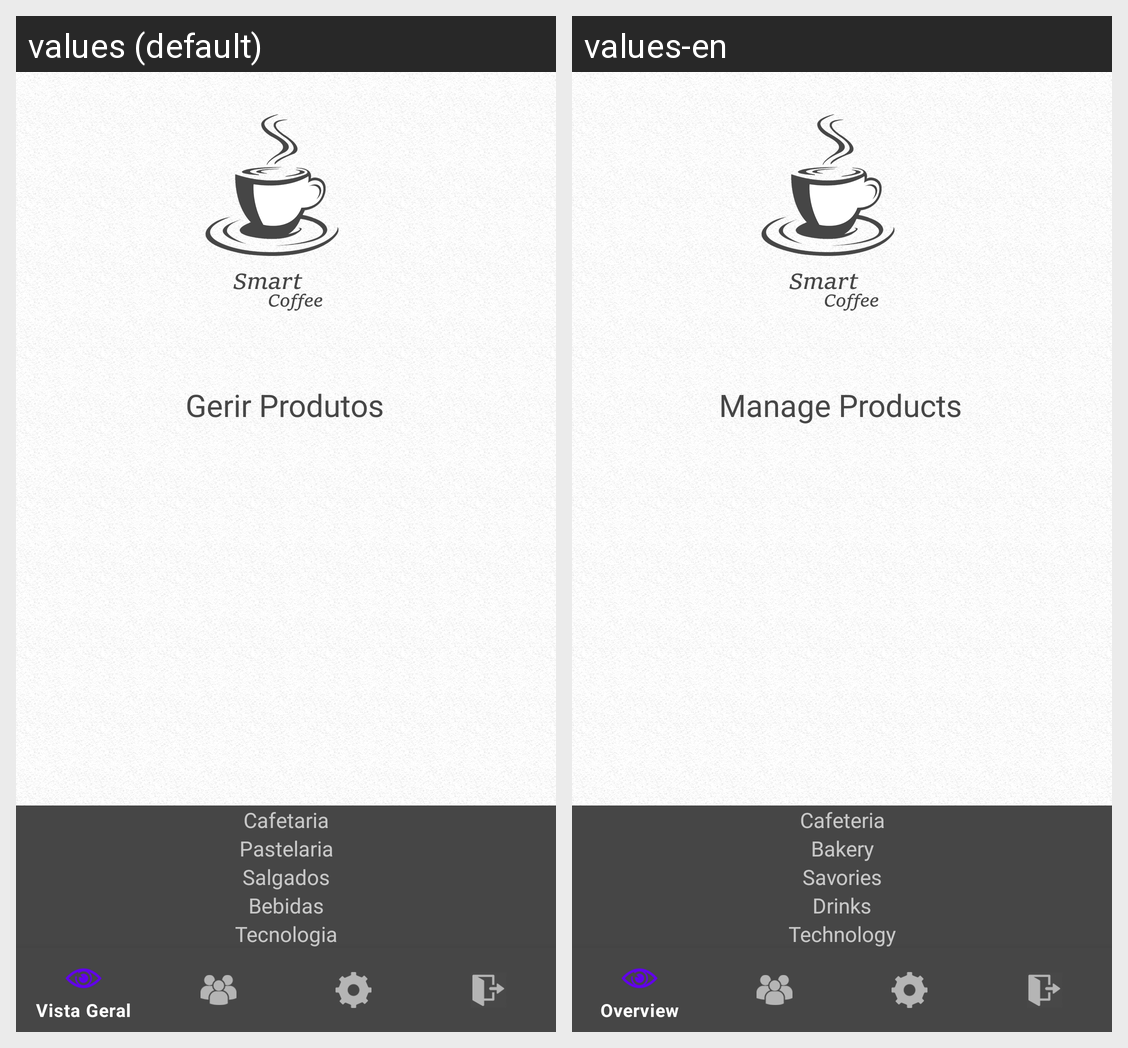

Translations of the strings shown on this Android screen, per locale in the grid:
Android screen res/layout/activity_settings.xml rendered under 2 locales, left to right: values (default), values-en. Device: Nexus 5 (rendered at 1080×1920; each locale shown at half size, 540×960, under a caption strip naming it); theme Theme.ProjetoFinalSmartCoffee.
Strings drawn on this screen, with the default value and each locale's value (text and hints the layout hard-codes, and strings that could not be matched under every locale, appear in the picture but are not listed):

manageProducts
  values: Gerir Produtos
  values-en: Manage Products

cafetaria
  values: Cafetaria
  values-en: Cafeteria

pastelaria
  values: Pastelaria
  values-en: Bakery

salgados
  values: Salgados
  values-en: Savories

bebidas
  values: Bebidas
  values-en: Drinks

tecnologia
  values: Tecnologia
  values-en: Technology
